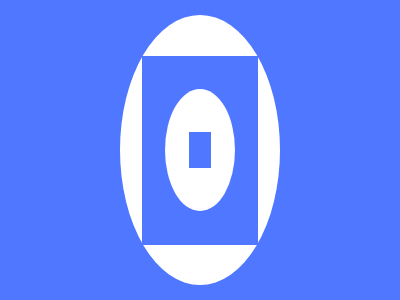

Give the HTML and CSS whose rendering is this image.

<!-- file: index.html -->
<!DOCTYPE html>
<html lang="en">

<head>
    <meta charset="UTF-8">
    <meta name="viewport" content="width=device-width, initial-scale=1.0">
    <title>Css Battle</title>
    <link rel="stylesheet" href="style.css">
</head>

<body class="flex ">
    <div class="bg flex">
        
        <div class="round flex">
            
            <div class="sq flex">
                
                <div class="r2 flex">
                    
                    <div class="sq2">
                        
                    </div>
                </div>
            </div>
        </div>
    </div>


</body>

</html>

/* file: style.css */
* {
    padding: 0;
    margin: 0;
}

body{
    background-color: #4F77FF;
    width: 100vw;
    height: 100vh;
}

.flex {
    display: flex;
    justify-content: center;
    align-items: center;
}

.bg {
    width: 100%;
    height: 100%;
    background: #4F77FF;
}

.round {
    background: #FFFFFF;
    width: 40%;
    height: 90%;
    border-radius: 100%;
}

.sq {
    background-color: #4F77FF;
    width: 73%;
    height: 70%;
}

.r2 {
    background: #FFFFFF;
    width: 60%;
    height: 65%;
    border-radius: 100%;
}

.sq2 {
    background: #4F77FF;
    width: 30%;
    height: 30%;
}